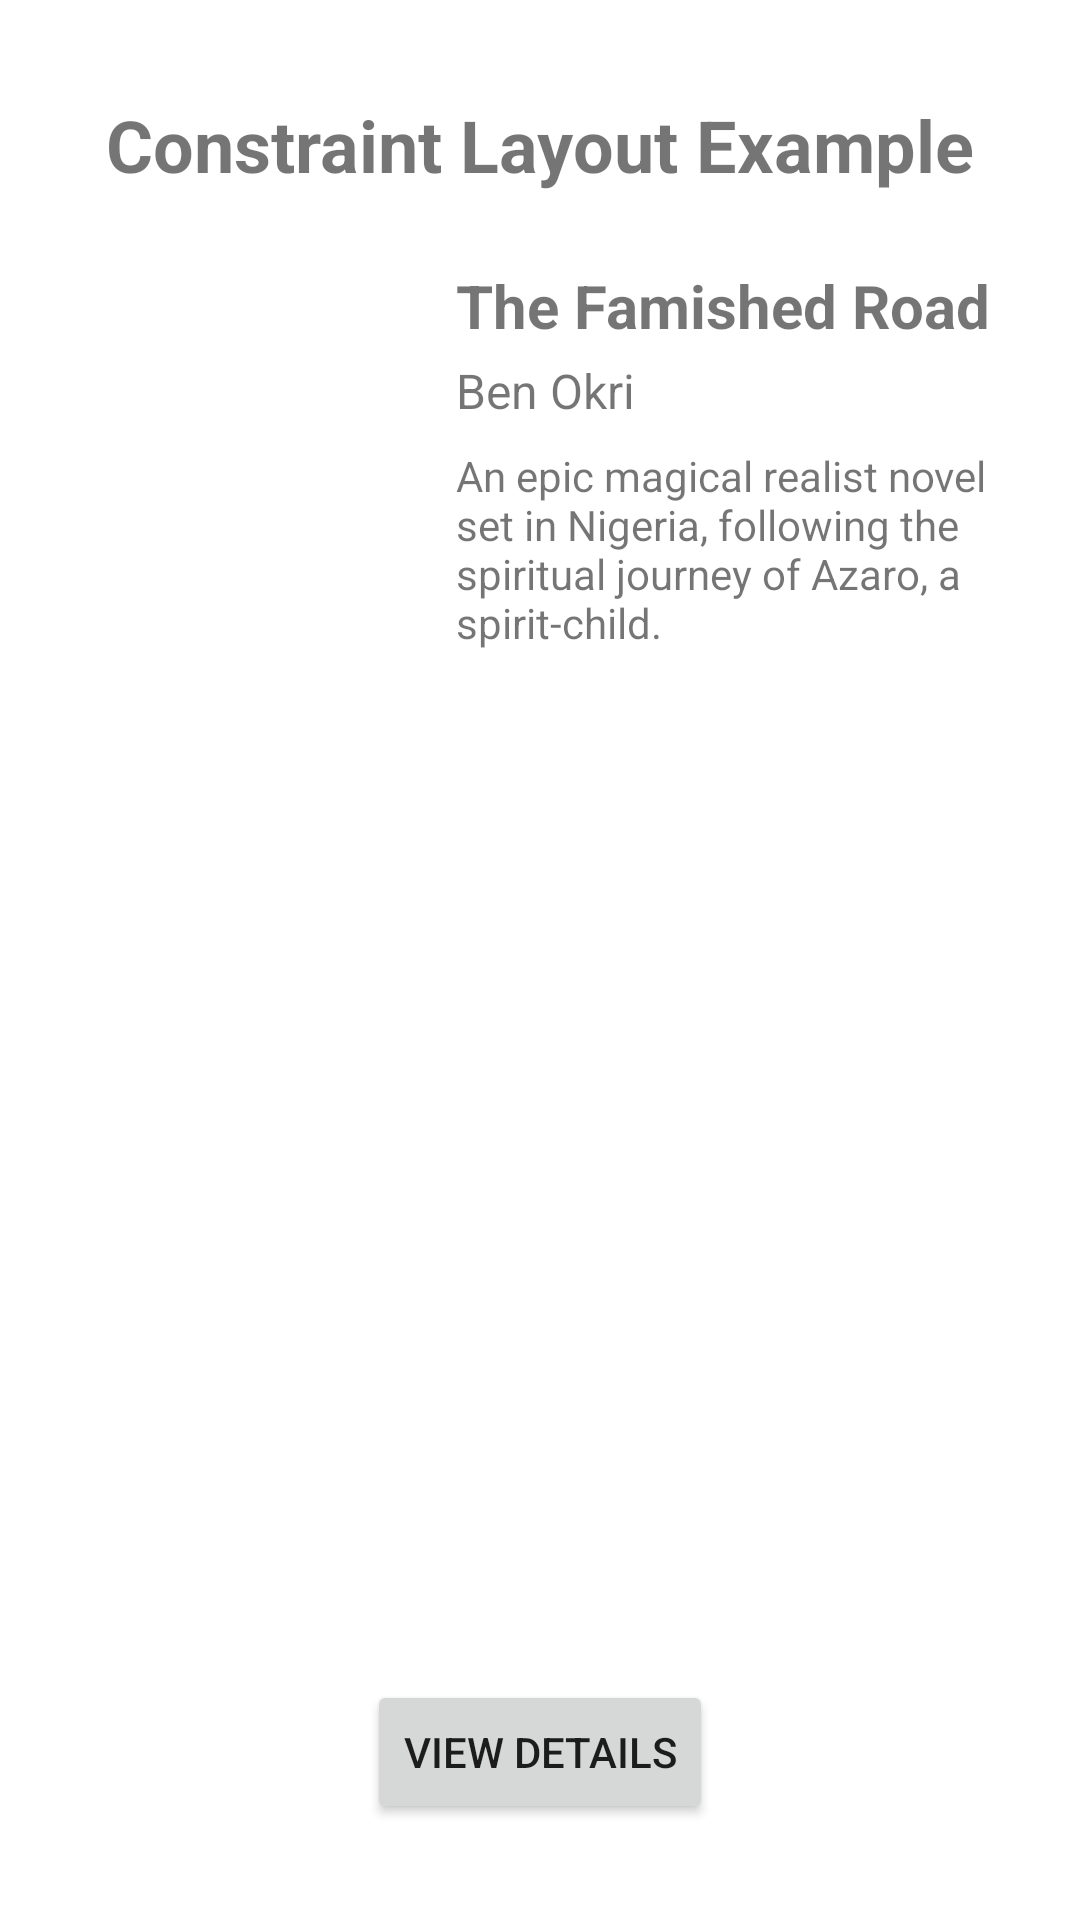

Produce the Android XML layout that renders to this screen, including the resource entries it uses.
<!-- AndroidManifest.xml: application theme Theme.AfricanLiteratureLibraryApp -->
<!-- res/layout/layout_constraint.xml -->
<?xml version="1.0" encoding="utf-8"?>
<androidx.constraintlayout.widget.ConstraintLayout xmlns:android="http://schemas.android.com/apk/res/android"
    xmlns:app="http://schemas.android.com/apk/res-auto"
    xmlns:tools="http://schemas.android.com/tools"
    android:layout_width="match_parent"
    android:layout_height="match_parent"
    android:padding="16dp"
    tools:context=".layouts.ConstraintLayoutActivity">

    <TextView
        android:id="@+id/constraintLayoutTitle"
        android:layout_width="wrap_content"
        android:layout_height="wrap_content"
        android:text="Constraint Layout Example"
        android:textSize="24sp"
        android:textStyle="bold"
        app:layout_constraintTop_toTopOf="parent"
        app:layout_constraintStart_toStartOf="parent"
        app:layout_constraintEnd_toEndOf="parent"
        android:layout_marginTop="16dp" />

    <ImageView
        android:id="@+id/bookCoverConstraint"
        android:layout_width="120dp"
        android:layout_height="180dp"
        android:src="@drawable/ic_launcher_background"
        android:scaleType="centerCrop"
        android:contentDescription="Book Cover"
        app:layout_constraintTop_toBottomOf="@id/constraintLayoutTitle"
        app:layout_constraintStart_toStartOf="parent"
        android:layout_marginTop="24dp" />

    <TextView
        android:id="@+id/bookTitleConstraint"
        android:layout_width="0dp"
        android:layout_height="wrap_content"
        android:text="The Famished Road"
        android:textStyle="bold"
        android:textSize="20sp"
        app:layout_constraintStart_toEndOf="@id/bookCoverConstraint"
        app:layout_constraintTop_toTopOf="@id/bookCoverConstraint"
        app:layout_constraintEnd_toEndOf="parent"
        android:layout_marginStart="16dp" />

    <TextView
        android:id="@+id/bookAuthorConstraint"
        android:layout_width="0dp"
        android:layout_height="wrap_content"
        android:text="Ben Okri"
        android:textSize="16sp"
        app:layout_constraintStart_toStartOf="@id/bookTitleConstraint"
        app:layout_constraintTop_toBottomOf="@id/bookTitleConstraint"
        app:layout_constraintEnd_toEndOf="parent"
        android:layout_marginTop="4dp" />

    <TextView
        android:id="@+id/bookDescriptionConstraint"
        android:layout_width="0dp"
        android:layout_height="wrap_content"
        android:text="An epic magical realist novel set in Nigeria, following the spiritual journey of Azaro, a spirit-child."
        android:textSize="14sp"
        android:maxLines="4"
        android:ellipsize="end"
        app:layout_constraintStart_toStartOf="@id/bookTitleConstraint"
        app:layout_constraintTop_toBottomOf="@id/bookAuthorConstraint"
        app:layout_constraintEnd_toEndOf="parent"
        android:layout_marginTop="8dp" />

    <Button
        android:id="@+id/viewDetailsButton"
        android:layout_width="wrap_content"
        android:layout_height="wrap_content"
        android:text="View Details"
        app:layout_constraintBottom_toBottomOf="parent"
        app:layout_constraintEnd_toEndOf="parent"
        app:layout_constraintStart_toStartOf="parent"
        android:layout_marginBottom="16dp" />

</androidx.constraintlayout.widget.ConstraintLayout>
<!-- resources referenced by this layout -->
<resources>
  <style name="Theme.AfricanLiteratureLibraryApp" parent="Theme.MaterialComponents.DayNight.DarkActionBar">
          
          <item name="colorPrimary">@color/yellow_primary</item>
          <item name="colorPrimaryVariant">@color/yellow_dark</item>
          <item name="colorOnPrimary">@color/black</item>
  
          
          <item name="colorSecondary">@color/grey_medium</item>
          <item name="colorSecondaryVariant">@color/grey_dark</item>
          <item name="colorOnSecondary">@color/white</item>
  
          
          <item name="android:colorBackground">@color/white</item>
          <item name="colorSurface">@color/white</item>
          <item name="colorOnSurface">@color/grey_dark</item>
          <item name="colorOnSurfaceVariant">@color/grey_medium</item> 
          <item name="colorOnBackground">@color/grey_dark</item>
  
          
          <item name="android:statusBarColor" tools:targetApi="l">?attr/colorPrimaryVariant</item>
          
      </style>
  <color name="yellow_primary">#FFD700</color>
  <color name="yellow_dark">#FFA500</color>
  <color name="black">#000000</color>
  <color name="grey_medium">#616161</color>
  <color name="grey_dark">#424242</color>
  <color name="white">#FFFFFF</color>
</resources>
